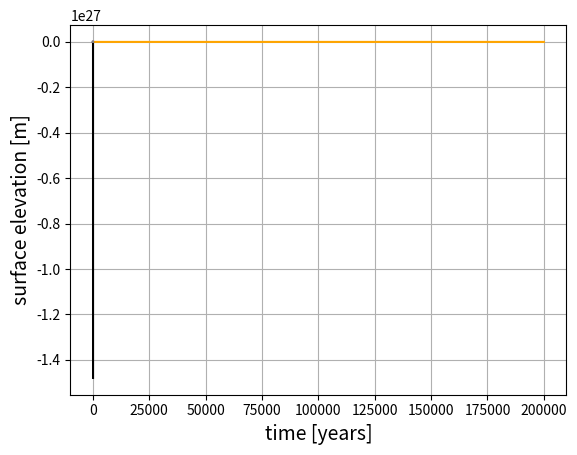

Reproduce this figure in Python.
# -*- coding: utf-8 -*-
"""
Created on Thu Oct  8 11:47:29 2020

@author: Gebruiker
"""
import numpy as np
import matplotlib.pyplot as pl

# simulation parameters
dt = 10 # yrs
time = int(200 * 1e3) # yrs

# constants
r_e = 6371 * 1e3 # m, earth radius

# coefficients per modelling variable (initial values)
# mass
a_0 = -10**-6
a_1 = 10**-5
a_2 = 10**8
a_3 = 10**-4
a_4 = 10**-4
a_5 = 10**-4
a_coeffs = np.array((a_0, a_1, a_2, a_3, a_4, a_5))

# insolation
S0 = 1360.8 
lat = 45

# obliquity
eps_min = 0.3847 # rad
eps_max = 0.4277 # rad
eps_period = 41040 # yr
phi0 = -152.4972 # rad

# surface temperature
b_0 = 1.
b_1 = 1.
b_2 = 1.
b_coeffs = np.array((b_0, b_1, b_2))

#ocean temperature 
c_0 = 1.

# isostatic depression
d_0 = 1.

# atmospheric CO2
e_0 = 270. # ppm 
e_1 = 1.
e_coeffs = np.array((e_0, e_1))

#other
P_max = 10**-3 #kg per km^2 per yr
T_ref = 273. ### ???
T_min = 233.

def dmdt(m, T_s, T_o, D, coef):
    
    # function that calculates dm/dt, input list of a coefficients as coef
    if (T_s > T_min) and (T_s < 273.15):
        P_sl = P_max*(T_s - T_min)/(273.15 - T_min)
    elif (T_s > 273.15) and (T_s < 275.15):
        P_sl = P_max - (P_max*(T_s - 273.15)/2)
    else:
        P_sl = 0
    
    accum = ( 0.25 + coef[0] * m**(1/3)) * (P_sl + coef[1] * m **(1/3))*coef[2]*m**(2/3)
    surf_abl = -1 * (coef[3] * T_s - coef[4]*m**(1/3))
    mar_abl = -1 * D * (T_o - T_ref)**2 
    
    mass_change = accum + surf_abl + mar_abl 
    return mass_change
    
def Insol(t):
    # depends on t in years ? 
    eps = eps_min + (eps_max)*np.sin((2*np.pi*t)/eps_period + phi0)
    S = S0*(np.sin(lat*np.pi/180)*np.sin(eps) + np.cos(lat*np.pi/180)*np.cos(eps))
    return S

def T_surf(m, S_E, CO2, coef):
    T = (coef[0] - coef[1] * m**(2/3))*S_E + coef[2] * np.log(CO2)
    return T

def dTodt(T_s, T_o, coef):
    temp_change = coef * (T_s - T_o) 
    return temp_change

def dDdt(m, D, coef):
    isost_change = coef* (m/3. - D)
    return isost_change 

def dCO2dt(CO2, T_o, e_coeffs):
    # introducing a "realistic minimum temperature of the earth" from the long term record
    T_min2 = 271 # K
    CO2_change = e_coeffs[1] * (0.0423/(2000/dt))*CO2*(T_o - T_min2)
    return CO2_change

# initial values 
T_o = 278. # K 
T_s = 280. # K 
m = 10**7 # Pg ice
D = 1. # m 
CO2 = 330.  # ppm
D = 1 # m 
I = Insol(0)
CO2 = 330  # ppm

### main

# declare output arrays
T_o_arr = np.zeros((1, int(time/dt+1)))
T_s_arr = np.zeros((1, int(time/dt +1)))
m_arr = np.zeros((1, int(time/dt +1)))

D_arr = np.zeros((1, int(time/dt +1)))
I_arr = np.zeros((1, int(time/dt +1)))
CO2_arr = np.zeros((1, int(time/dt +1)))


for t in range(0, time+1, dt): 
    
    # first calculate new values for all model variables using the old values
    T_o_new = T_o + dTodt(T_s, T_o, c_0)*dt
    I_new = Insol(t)
    D_new = D + dDdt(m, D, d_0)*dt                

    CO2_new = CO2 + dCO2dt(CO2, T_o, e_coeffs )*dt
    m_new = m + dmdt(m, T_s, T_o, D, a_coeffs)*dt
    if m_new < 0:
        m_new = 0

    T_s_new = T_surf(m, I, CO2, b_coeffs )                 


    # then when everything is calculated replace the values by the new ones
    
    T_o = T_o_new
    I = I_new
    D = D_new
    
    CO2 = CO2_new 
    m = m_new
    T_s = T_s_new 
    
    # save these values to their respective array
    T_o_arr[0,t//10] = T_o
    T_s_arr[0,t//10] = T_s
    D_arr[0,t//10] = D
    
    I_arr[0,t//10] = I
    CO2_arr[0,t//10] = CO2
    m_arr[0,t//10] = m
        
        







## PLOTS
##TODO: get time axes to show years ago

t_axis_f = np.arange(0,time+1,dt) #year, counting up from starting point
t_axis_r = np.zeros(len(t_axis_f)) #years ago
for j in range(len(t_axis_r)):
    t_axis_r[j] = t_axis_f[-(j+1)]


# ice mass
pl.plot(t_axis_f, m_arr[0,:], color='cyan')
#pl.axis([,,,])  # define axes 
#pl.xticks(N.arange(,,), fontsize=12) 
#pl.yticks(N.arange(,,), fontsize=12) 
pl.xlabel('time [years]', fontsize=14)
pl.ylabel('ice mass [kg]', fontsize=14)
#pl.title('')
pl.grid(True)
pl.show()

# surface temp
pl.plot(t_axis_f, T_s_arr[0,:], color='red')
#pl.axis([,,,])  # define axes 
#pl.xticks(N.arange(,,), fontsize=12) 
#pl.yticks(N.arange(,,), fontsize=12) 
pl.xlabel('time [years]', fontsize=14)
pl.ylabel('surface temp [K]', fontsize=14)
#pl.title('')
pl.grid(True)
pl.show()

# insolation
pl.plot(t_axis_f, I_arr[0,:], color='orange')
#pl.axis([,,,])  # define axes 
#pl.xticks(N.arange(,,), fontsize=12) 
#pl.yticks(N.arange(,,), fontsize=12) 
pl.xlabel('time [years]', fontsize=14)
pl.ylabel('mean insolation [W m^-2]', fontsize=14)
#pl.title('')
pl.grid(True)
pl.show()

# CO_2 concentration
pl.plot(t_axis_f, CO2_arr[0,:], color='black')
#pl.axis([,,,])  # define axes 
#pl.xticks(N.arange(,,), fontsize=12) 
#pl.yticks(N.arange(,,), fontsize=12) 
pl.xlabel('time [years]', fontsize=14)
pl.ylabel('CO_2 concentration [ppm]', fontsize=14)
#pl.title('')
pl.grid(True)
pl.show()

# ocean temp
pl.plot(t_axis_f, T_o_arr[0,:], color='blue')
#pl.axis([,,,])  # define axes 
#pl.xticks(N.arange(,,), fontsize=12) 
#pl.yticks(N.arange(,,), fontsize=12) 
pl.xlabel('time [years]', fontsize=14)
pl.ylabel('ocean temp [K]', fontsize=14)
#pl.title('')
pl.grid(True)
pl.show()

# isostatic depression
pl.plot(t_axis_f, D_arr[0,:], color='grey')
#pl.axis([,,,])  # define axes 
#pl.xticks(N.arange(,,), fontsize=12) 
#pl.yticks(N.arange(,,), fontsize=12) 
pl.xlabel('time [years]', fontsize=14)
pl.ylabel('surface elevation [m]', fontsize=14)
#pl.title('')
pl.grid(True)
pl.show()












